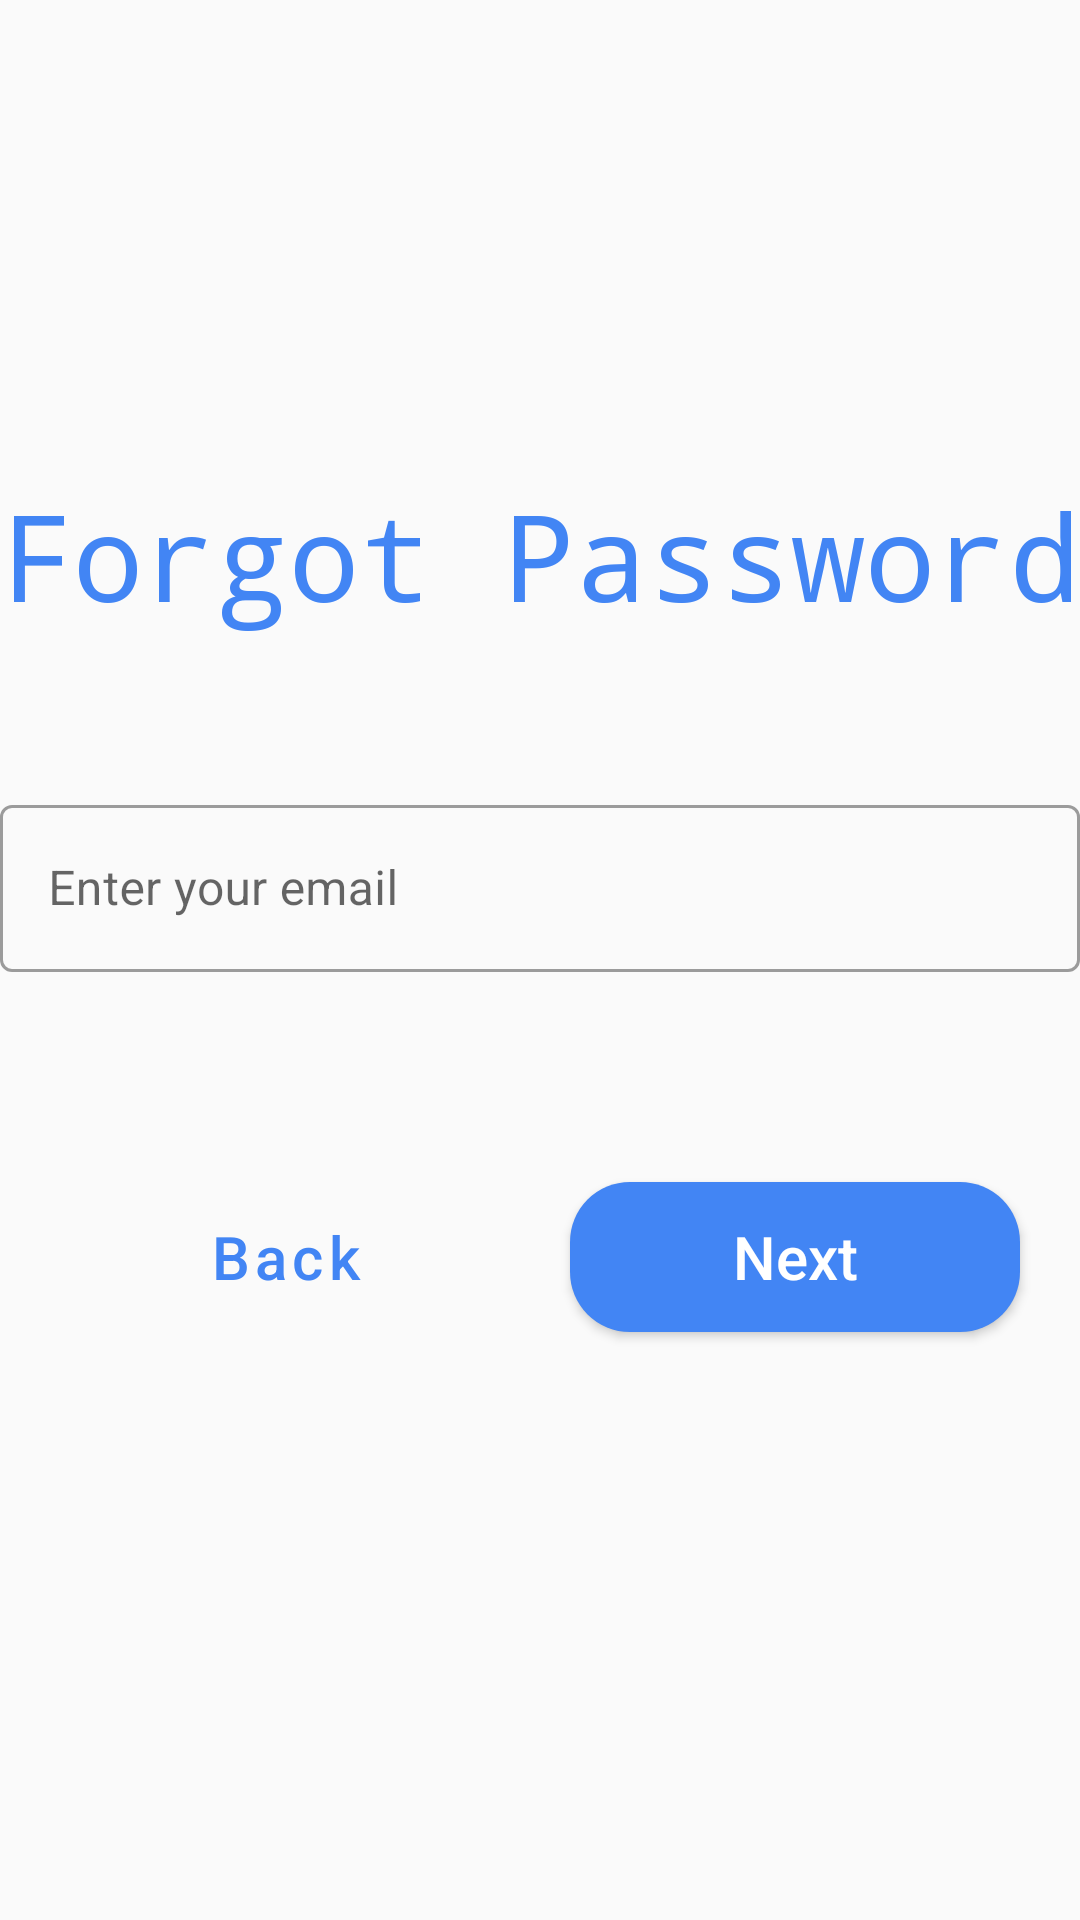

Reconstruct the res/layout file that produces this screen, plus the resources it refers to.
<!-- AndroidManifest.xml: application theme Theme.LetsChat -->
<!-- res/layout/activity_forgot_password.xml -->
<?xml version="1.0" encoding="utf-8"?>
<androidx.constraintlayout.widget.ConstraintLayout xmlns:android="http://schemas.android.com/apk/res/android"
    xmlns:app="http://schemas.android.com/apk/res-auto"
    xmlns:tools="http://schemas.android.com/tools"
    android:layout_width="match_parent"
    android:layout_height="match_parent"
    tools:context=".ForgotPassword">


    <TextView
        android:id="@+id/textView"
        android:layout_width="wrap_content"
        android:layout_height="wrap_content"
        android:fontFamily="@string/monoFont"
        android:text="@string/reset_password"
        android:textColor="@color/Blue"
        android:textSize="40sp"
        app:layout_constraintBottom_toBottomOf="parent"
        app:layout_constraintEnd_toEndOf="parent"
        app:layout_constraintStart_toStartOf="parent"
        app:layout_constraintTop_toTopOf="parent"
        app:layout_constraintVertical_bias="0.26999998" />

    <com.google.android.material.textfield.TextInputLayout
        android:id="@+id/textField_email"
        style="@style/Widget.MaterialComponents.TextInputLayout.OutlinedBox"
        android:layout_width="match_parent"
        android:layout_height="wrap_content"
        android:layout_marginLeft="@dimen/siginmargin"
        android:layout_marginRight="@dimen/siginmargin"
        android:hint="@string/prompt_email"
        app:layout_constraintBottom_toBottomOf="parent"
        app:layout_constraintEnd_toEndOf="parent"
        app:layout_constraintStart_toStartOf="parent"
        app:layout_constraintTop_toBottomOf="@+id/textView"
        app:layout_constraintVertical_bias="0.13999999">

        <com.google.android.material.textfield.TextInputEditText
            android:id="@+id/emailfps"
            android:layout_width="match_parent"
            android:layout_height="wrap_content" />

    </com.google.android.material.textfield.TextInputLayout>


    <Button
        android:id="@+id/Back_fps"
        android:layout_width="150sp"
        android:layout_height="50sp"
        style="@style/Widget.MaterialComponents.Button.TextButton"
        android:text="@string/back"
        android:textAllCaps="false"
        android:textSize="20sp"
        android:onClick="backButton"
        app:layout_constraintBottom_toBottomOf="@+id/send_fps"
        app:layout_constraintEnd_toStartOf="@+id/send_fps"
        app:layout_constraintHorizontal_bias="0.5"
        app:layout_constraintStart_toStartOf="parent"
        app:layout_constraintTop_toTopOf="@+id/send_fps" />

    <Button
        android:id="@+id/send_fps"
        android:layout_width="150sp"
        android:layout_height="50sp"
        android:layout_marginTop="70dp"
        android:text="@string/Next"
        android:textAllCaps="false"
        android:textSize="20sp"
        android:textColor="@color/white"
        android:background="@drawable/custom_button"
        app:layout_constraintEnd_toEndOf="parent"
        app:layout_constraintHorizontal_bias="0.5"
        app:layout_constraintStart_toEndOf="@+id/Back_fps"
        app:layout_constraintTop_toBottomOf="@+id/textField_email" />


</androidx.constraintlayout.widget.ConstraintLayout>
<!-- resources referenced by this layout -->
<resources>
  <color name="Blue">#4285F4</color>
  <color name="white">#FFFFFFFF</color>
  <!-- drawable custom_button (drawable) -->
  <?xml version="1.0" encoding="utf-8"?>
  <shape xmlns:android="http://schemas.android.com/apk/res/android"
  
      android:shape="rectangle"
      >
  
      <solid
          android:color="@color/Blue"
          />
      <corners
          android:radius="20dp"
          />
  
  </shape>
  <string name="Next">Next</string>
  <string name="back">Back</string>
  <string name="monoFont">monospace</string>
  <string name="prompt_email">Enter your email</string>
  <string name="reset_password">Forgot Password</string>
  <style name="Theme.LetsChat" parent="Theme.MaterialComponents.DayNight.Bridge">
          
          <item name="colorPrimary">@color/Blue</item>
          <item name="colorPrimaryVariant">@color/Blue</item>
          <item name="colorOnPrimary">@color/white</item>
          
          <item name="colorSecondary">@color/teal_200</item>
          <item name="colorSecondaryVariant">@color/teal_700</item>
          <item name="colorOnSecondary">@color/black</item>
          
          <item name="android:statusBarColor" tools:targetApi="l">?attr/colorPrimaryVariant</item>
          
      </style>
  <color name="teal_200">#FF03DAC5</color>
  <color name="teal_700">#FF018786</color>
  <color name="black">#FF000000</color>
</resources>
